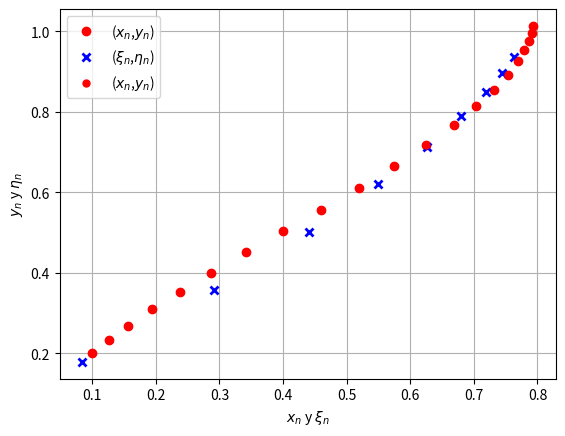

Here is the Python script that generated this plot:
import numpy as np
import matplotlib.pyplot as plt
from matplotlib import rc
import math
x=[0.1]
y=[0.2]
for i in range(0,20):
    x.append(x[i]+0.3*x[i]*(1-0.2*y[i]-x[i]))
    y.append(y[i]+0.2*y[i]*(1+0.1*x[i]-y[i]))

plt.plot(x,y,'ro',marker='o',markersize=6,color="red",label='($x_{n}$,$y_{n}$)')
plt.legend()
plt.xlabel('$x_{n}$')
plt.ylabel('$y_{n}$')
plt.grid(True)
plt.show()

e=[-0.7]
n=[-0.9]
for i in range(0,8):
    e.append(0.7647*e[i]-0.04706*n[i])
    n.append(0.02157*e[i]+0.7843*n[i])

for i in range(0,9):
    e[i]=e[i]+0.7843
    n[i]=n[i]+1.0784

plt.plot(e,n,'bx',mew=2,markersize=6,label='($\u03BE_{n}$,$\u03B7_{n}$)')
plt.plot(x,y,'ro',marker='o',markersize=5,color="red",label='($x_{n}$,$y_{n}$)')
plt.legend()
plt.xlabel('$x_{n}$ y $\u03BE_{n}$')
plt.ylabel('$y_{n}$ y $\u03B7_{n}$')
plt.grid(True)
plt.show()
